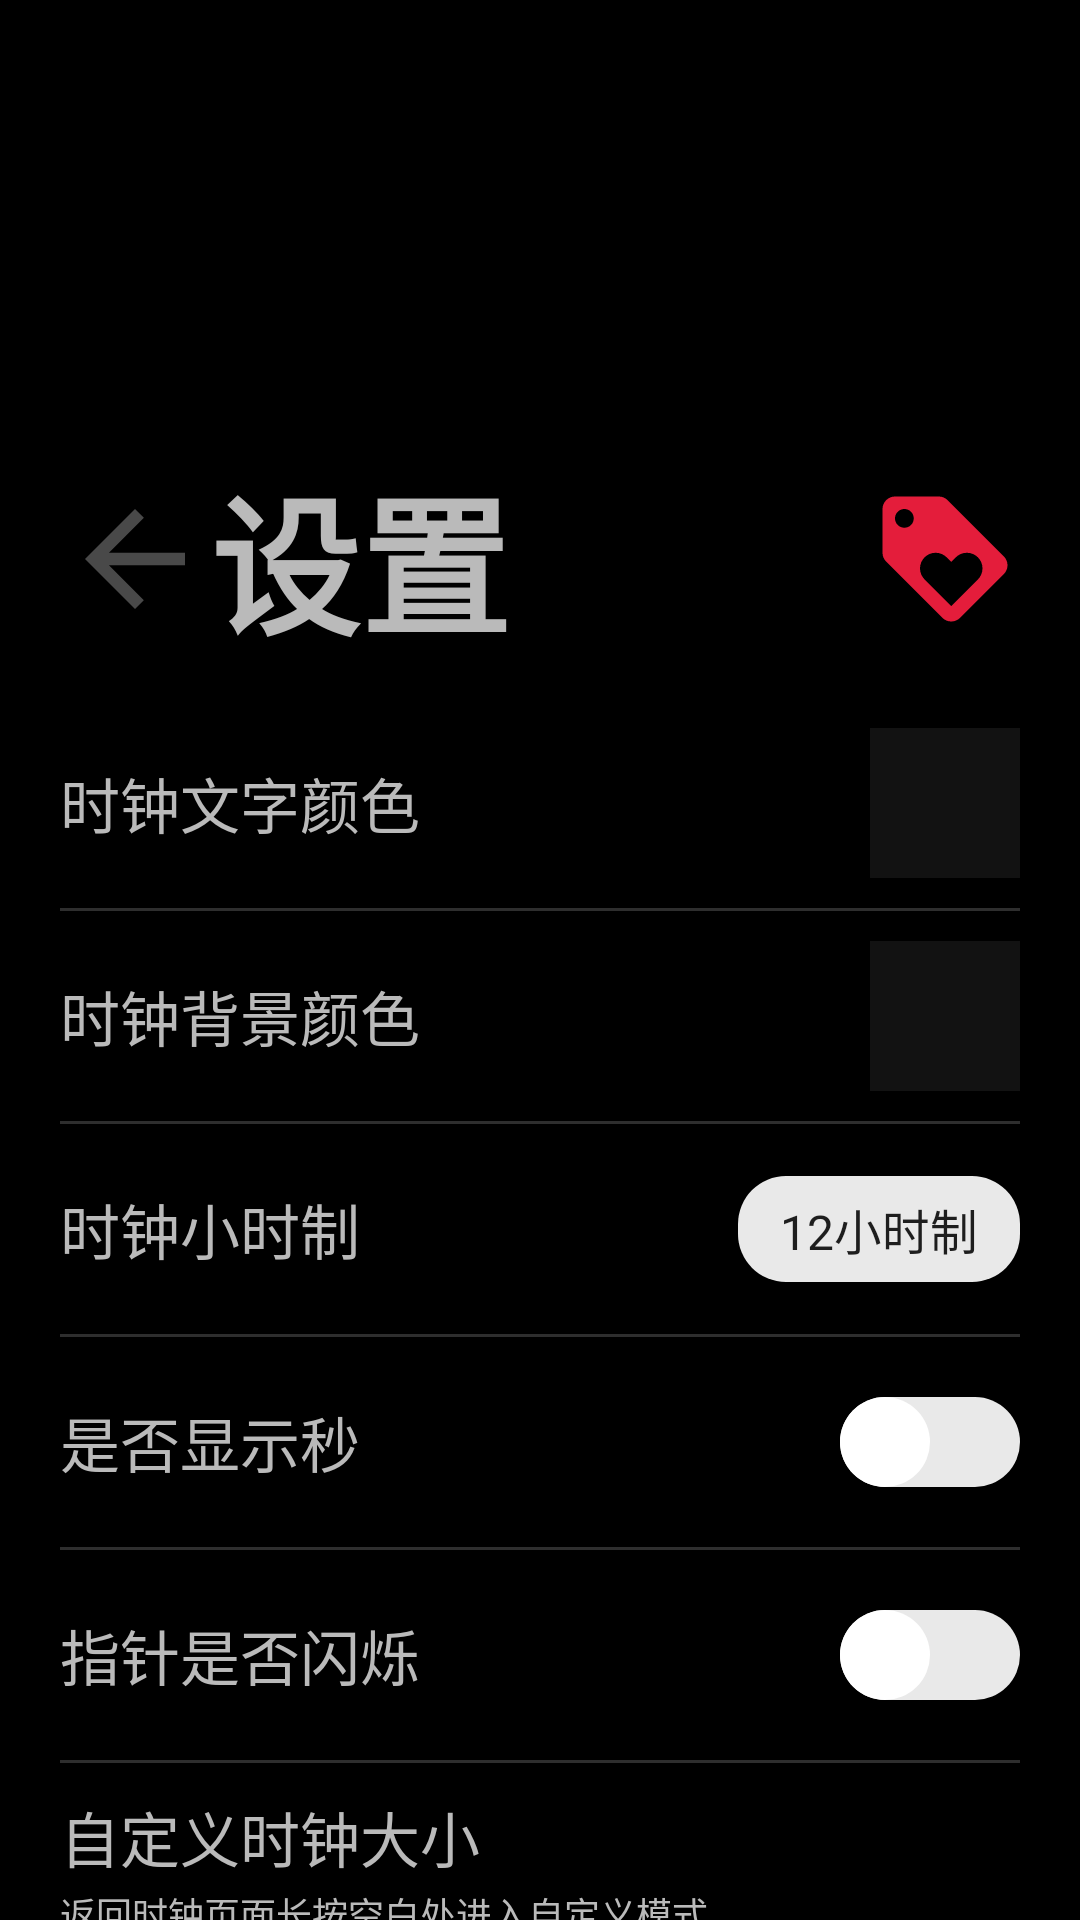

Layout XML and referenced resources for this Android screen:
<!-- AndroidManifest.xml: application theme AppTheme -->
<!-- res/layout/activity_setting.xml -->
<?xml version="1.0" encoding="utf-8"?>
<ScrollView xmlns:android="http://schemas.android.com/apk/res/android"
    android:layout_width="match_parent"
    android:layout_height="match_parent"
    android:background="#000000"
    android:orientation="vertical">

    <LinearLayout
        android:layout_width="match_parent"
        android:layout_height="match_parent"
        android:orientation="vertical">

        <RelativeLayout
            android:layout_width="match_parent"
            android:layout_height="wrap_content"
            android:layout_marginStart="20dp"
            android:layout_marginTop="150dp"
            android:layout_marginBottom="20dp"
            android:orientation="horizontal">

            <ImageView
                android:id="@+id/back"
                android:layout_width="50dp"
                android:layout_height="50dp"
                android:layout_alignParentStart="true"
                android:layout_centerVertical="true"
                android:layout_gravity="center"
                android:src="@drawable/ic_arrow_back" />

            <TextView
                android:layout_width="wrap_content"
                android:layout_height="wrap_content"
                android:layout_centerVertical="true"
                android:layout_toEndOf="@+id/back"
                android:text="设置"
                android:textColor="@color/clock_text"
                android:textSize="50dp"
                android:textStyle="bold" />

            <ImageView
                android:id="@+id/about"
                android:layout_width="50dp"
                android:layout_height="50dp"
                android:layout_alignParentEnd="true"
                android:layout_centerVertical="true"
                android:layout_marginEnd="20dp"
                android:src="@drawable/ic_about" />

        </RelativeLayout>

        <RelativeLayout
            android:id="@+id/rlClockTextColorRely"
            android:layout_width="match_parent"
            android:layout_height="50dp"
            android:paddingStart="20dp"
            android:paddingEnd="20dp">

            <TextView
                android:layout_width="wrap_content"
                android:layout_height="wrap_content"
                android:layout_alignParentStart="true"
                android:layout_centerVertical="true"
                android:text="时钟文字颜色"
                android:textColor="@color/clock_text"
                android:textSize="20dp" />

            <ImageView
                android:id="@+id/ivClockTextColor"
                android:layout_width="50dp"
                android:layout_height="50dp"
                android:layout_alignParentEnd="true"
                android:layout_centerVertical="true"
                android:background="@color/clock_bg" />

        </RelativeLayout>

        <View
            android:layout_width="match_parent"
            android:layout_height="1dp"
            android:layout_marginStart="20dp"
            android:layout_marginTop="10dp"
            android:layout_marginEnd="20dp"
            android:layout_marginBottom="10dp"
            android:background="#2E2E2E" />

        <RelativeLayout
            android:id="@+id/rlClockBgRely"
            android:layout_width="match_parent"
            android:layout_height="50dp"
            android:paddingStart="20dp"
            android:paddingEnd="20dp">

            <TextView
                android:layout_width="wrap_content"
                android:layout_height="wrap_content"
                android:layout_alignParentStart="true"
                android:layout_centerVertical="true"
                android:text="时钟背景颜色"
                android:textColor="@color/clock_text"
                android:textSize="20dp" />

            <ImageView
                android:id="@+id/ivClockBgColor"
                android:layout_width="50dp"
                android:layout_height="50dp"
                android:layout_alignParentEnd="true"
                android:layout_centerVertical="true"
                android:background="@color/clock_bg" />

        </RelativeLayout>

        <View
            android:layout_width="match_parent"
            android:layout_height="1dp"
            android:layout_marginStart="20dp"
            android:layout_marginTop="10dp"
            android:layout_marginEnd="20dp"
            android:layout_marginBottom="10dp"
            android:background="#2E2E2E" />

        <RelativeLayout
            android:id="@+id/rlClockHourRely"
            android:layout_width="match_parent"
            android:layout_height="50dp"
            android:paddingStart="20dp"
            android:paddingEnd="20dp">

            <TextView
                android:layout_width="wrap_content"
                android:layout_height="wrap_content"
                android:layout_alignParentStart="true"
                android:layout_centerVertical="true"
                android:text="时钟小时制"
                android:textColor="@color/clock_text"
                android:textSize="20dp" />

            <Spinner
                android:id="@+id/spClockHour"
                android:layout_width="wrap_content"
                android:layout_height="wrap_content"
                android:layout_alignParentEnd="true"
                android:layout_centerVertical="true"
                android:background="@drawable/circle_bg"
                android:entries="@array/hour_type"
                android:padding="6dp" />

        </RelativeLayout>

        <View
            android:layout_width="match_parent"
            android:layout_height="1dp"
            android:layout_marginStart="20dp"
            android:layout_marginTop="10dp"
            android:layout_marginEnd="20dp"
            android:layout_marginBottom="10dp"
            android:background="#2E2E2E" />

        <RelativeLayout
            android:id="@+id/rlClockShowSecondRely"
            android:layout_width="match_parent"
            android:layout_height="50dp"
            android:paddingStart="20dp"
            android:paddingEnd="20dp">

            <TextView
                android:layout_width="wrap_content"
                android:layout_height="wrap_content"
                android:layout_alignParentStart="true"
                android:layout_centerVertical="true"
                android:text="是否显示秒"
                android:textColor="@color/clock_text"
                android:textSize="20dp" />

            <Switch
                android:id="@+id/swShowSecond"
                android:layout_width="wrap_content"
                android:layout_height="wrap_content"
                android:layout_alignParentEnd="true"
                android:layout_centerVertical="true"
                android:thumb="@drawable/switch_thumb"
                android:track="@drawable/switch_trace_selector" />

        </RelativeLayout>

        <View
            android:layout_width="match_parent"
            android:layout_height="1dp"
            android:layout_marginStart="20dp"
            android:layout_marginTop="10dp"
            android:layout_marginEnd="20dp"
            android:layout_marginBottom="10dp"
            android:background="#2E2E2E" />

        <RelativeLayout
            android:id="@+id/rlClockGlintRely"
            android:layout_width="match_parent"
            android:layout_height="50dp"
            android:paddingStart="20dp"
            android:paddingEnd="20dp">

            <TextView
                android:layout_width="wrap_content"
                android:layout_height="wrap_content"
                android:layout_alignParentStart="true"
                android:layout_centerVertical="true"
                android:text="指针是否闪烁"
                android:textColor="@color/clock_text"
                android:textSize="20dp" />

            <Switch
                android:id="@+id/swGlint"
                android:layout_width="wrap_content"
                android:layout_height="wrap_content"
                android:layout_alignParentEnd="true"
                android:layout_centerVertical="true"
                android:thumb="@drawable/switch_thumb"
                android:track="@drawable/switch_trace_selector" />

        </RelativeLayout>

        <View
            android:layout_width="match_parent"
            android:layout_height="1dp"
            android:layout_marginStart="20dp"
            android:layout_marginTop="10dp"
            android:layout_marginEnd="20dp"
            android:layout_marginBottom="10dp"
            android:background="#2E2E2E" />

        <LinearLayout
            android:layout_width="match_parent"
            android:layout_height="50dp"
            android:orientation="vertical"
            android:paddingStart="20dp"
            android:paddingEnd="20dp">

            <TextView
                android:layout_width="wrap_content"
                android:layout_height="wrap_content"
                android:layout_alignParentStart="true"
                android:layout_centerVertical="true"
                android:text="自定义时钟大小"
                android:textColor="@color/clock_text"
                android:textSize="20dp" />

            <TextView
                android:layout_width="wrap_content"
                android:layout_height="wrap_content"
                android:layout_alignParentStart="true"
                android:layout_centerVertical="true"
                android:layout_marginTop="2dp"
                android:text="返回时钟页面长按空白处进入自定义模式"
                android:textColor="@color/clock_text"
                android:textSize="12dp" />

        </LinearLayout>

        <TextView
            android:layout_width="wrap_content"
            android:layout_height="wrap_content"
            android:layout_gravity="center"
            android:layout_marginTop="100dp"
            android:layout_marginBottom="30dp"
            android:text="@string/copyright"
            android:textColor="@color/clock_text"
            android:textSize="14dp" />

    </LinearLayout>

</ScrollView>
<!-- resources referenced by this layout -->
<resources>
  <string-array name="hour_type">
          <item>@string/clock_hour_12</item>
          <item>@string/clock_hour_24</item>
      </string-array>
  <color name="clock_bg">#121212</color>
  <color name="clock_text">#bababa</color>
  <!-- drawable circle_bg (drawable) -->
  <?xml version="1.0" encoding="utf-8"?>
  <shape xmlns:android="http://schemas.android.com/apk/res/android"
      android:shape="rectangle">
  
      <stroke android:color="@color/clock_divider" />
  
      <corners android:radius="16dp" />
  
      <solid android:color="#E9E9E9" />
  
  </shape>
  <!-- drawable ic_about (drawable) -->
  <vector android:height="24dp" android:tint="#E41D3B"
      android:viewportHeight="24.0" android:viewportWidth="24.0"
      android:width="24dp" xmlns:android="http://schemas.android.com/apk/res/android">
      <path android:fillColor="#FF000000" android:pathData="M21.41,11.58l-9,-9C12.05,2.22 11.55,2 11,2L4,2c-1.1,0 -2,0.9 -2,2v7c0,0.55 0.22,1.05 0.59,1.42l9,9c0.36,0.36 0.86,0.58 1.41,0.58 0.55,0 1.05,-0.22 1.41,-0.59l7,-7c0.37,-0.36 0.59,-0.86 0.59,-1.41 0,-0.55 -0.23,-1.06 -0.59,-1.42zM5.5,7C4.67,7 4,6.33 4,5.5S4.67,4 5.5,4 7,4.67 7,5.5 6.33,7 5.5,7zM17.27,15.27L13,19.54l-4.27,-4.27C8.28,14.81 8,14.19 8,13.5c0,-1.38 1.12,-2.5 2.5,-2.5 0.69,0 1.32,0.28 1.77,0.74l0.73,0.72 0.73,-0.73c0.45,-0.45 1.08,-0.73 1.77,-0.73 1.38,0 2.5,1.12 2.5,2.5 0,0.69 -0.28,1.32 -0.73,1.77z"/>
  </vector>
  <!-- drawable ic_arrow_back (drawable) -->
  <vector android:height="24dp" android:tint="#494949"
      android:viewportHeight="24.0" android:viewportWidth="24.0"
      android:width="24dp" xmlns:android="http://schemas.android.com/apk/res/android">
      <path android:fillColor="#494949" android:pathData="M20,11H7.83l5.59,-5.59L12,4l-8,8 8,8 1.41,-1.41L7.83,13H20v-2z"/>
  </vector>
  <!-- drawable switch_thumb (drawable) -->
  <shape android:shape="oval" xmlns:android="http://schemas.android.com/apk/res/android">
      <solid android:color="#fff"/>
      <size android:width="30dp"
          android:height="30dp"/>
      <corners android:radius="180dp"/>
  </shape>
  <!-- drawable switch_trace_selector (drawable) -->
  <selector xmlns:android="http://schemas.android.com/apk/res/android">
      <item android:drawable="@drawable/switch_trace_open" android:state_checked="true" />
      <item android:drawable="@drawable/switch_trace_close" android:state_checked="false" />
      <item android:drawable="@drawable/switch_trace_close" />
  </selector>
  <string name="copyright">© 2019 plain-dev All rights reserved</string>
  <style name="AppTheme" parent="Theme.AppCompat.Light.NoActionBar">
          
          <item name="colorPrimary">@color/colorPrimary</item>
          <item name="colorPrimaryDark">@color/colorPrimaryDark</item>
          <item name="colorAccent">@color/colorAccent</item>
          <item name="android:windowBackground">@drawable/loading_bg</item>
      </style>
  <string name="clock_hour_12">12小时制</string>
  <string name="clock_hour_24">24小时制</string>
  <color name="clock_divider">#000000</color>
  <!-- drawable switch_trace_open (drawable) -->
  <?xml version="1.0" encoding="utf-8"?>
  <shape xmlns:android="http://schemas.android.com/apk/res/android">
      <solid android:color="#E41D3B"/>
      <corners android:radius="20dp"/>
  </shape>
  <!-- drawable switch_trace_close (drawable) -->
  <shape xmlns:android="http://schemas.android.com/apk/res/android">
      <solid android:color="#E9E9E9"/>
      <corners android:radius="20dp"/>
  </shape>
  <color name="colorPrimary">#000000</color>
  <color name="colorPrimaryDark">#000000</color>
  <color name="colorAccent">#121212</color>
</resources>
